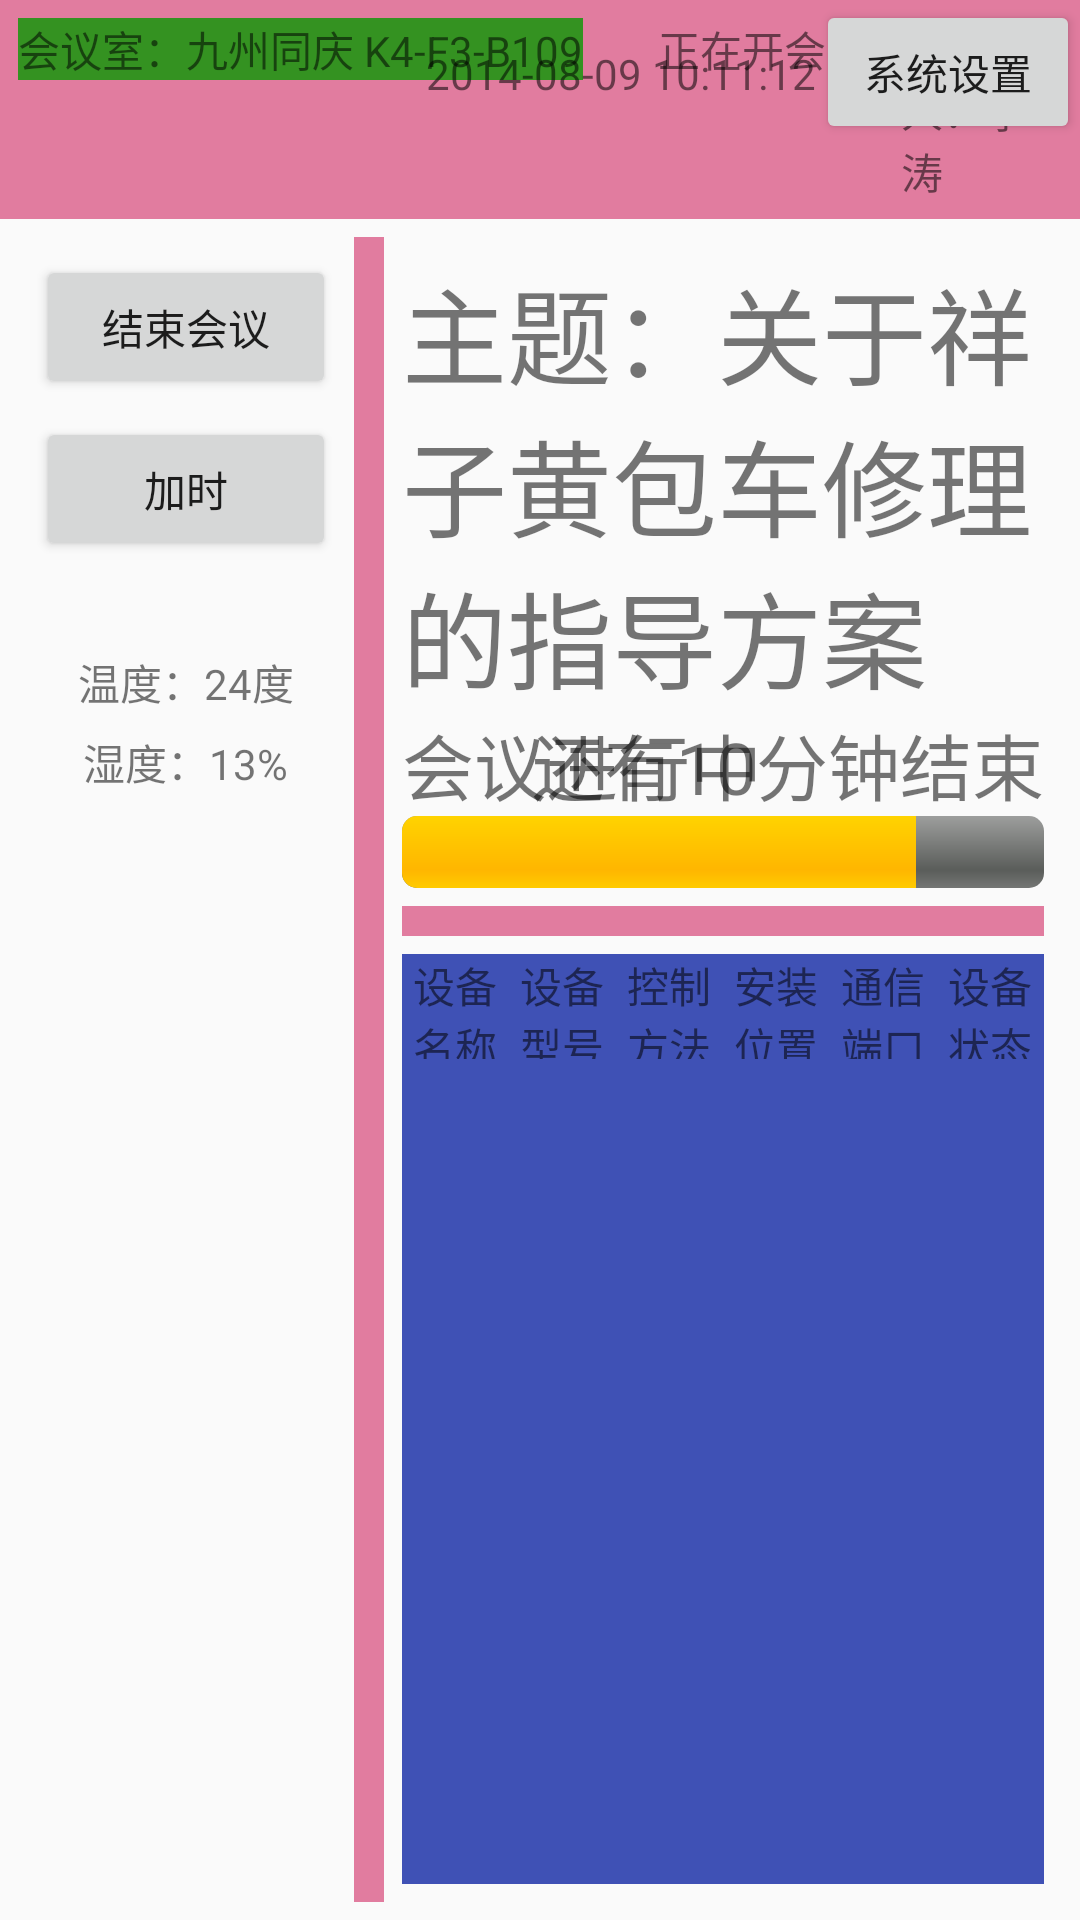

Reconstruct the res/layout file that produces this screen, plus the resources it refers to.
<!-- AndroidManifest.xml: application theme Theme.AppCompat.Light.NoActionBar -->
<!-- res/layout/activity_inner_meeting.xml -->
<?xml version="1.0" encoding="utf-8"?>
<LinearLayout xmlns:android="http://schemas.android.com/apk/res/android"
    xmlns:tools="http://schemas.android.com/tools"
    android:layout_width="match_parent"
    android:layout_height="match_parent"
    tools:context="com.example.zhangyl.myapplication.BeforeMeetingActivity"
    android:orientation="vertical">
    
    <FrameLayout
        android:layout_width="match_parent"
        android:layout_height="wrap_content"
        android:background="@color/colorAccent">
        <LinearLayout
            android:layout_width="wrap_content"
            android:layout_height="wrap_content"
            android:orientation="horizontal"
            android:padding="6dp"
            android:layout_gravity="center_vertical">

            <TextView
                android:layout_width="wrap_content"
                android:layout_height="wrap_content"
                android:id="@+id/room_name_title"
                android:text="会议室：九州同庆 K4-F3-B109"
                android:layout_marginRight="25dp"
                android:background="#349221"/>

            <TextView
                android:id="@+id/room_state"
                android:layout_width="wrap_content"
                android:layout_height="wrap_content"
                android:text="正在开会"
                android:layout_marginRight="25dp" />

            <TextView
                android:id="@+id/room_user"
                android:layout_width="wrap_content"
                android:layout_height="wrap_content"
                android:text="使用人：李涛" />
        </LinearLayout>

        <LinearLayout
            android:layout_width="wrap_content"
            android:layout_height="wrap_content"
            android:layout_gravity="right">
            <TextView
                android:id="@+id/text_clock"
                android:layout_width="wrap_content"
                android:layout_height="wrap_content"
                android:text="2014-08-09 10:11:12"/>

            <Button
                android:layout_width="wrap_content"
                android:layout_height="wrap_content"
                android:text="@string/global_cfg"/>
        </LinearLayout>
    </FrameLayout>


    
    <LinearLayout
        android:layout_width="match_parent"
        android:layout_height="match_parent"
        android:orientation="horizontal"
        android:padding="6dp">

        
        <LinearLayout
            android:layout_width="wrap_content"
            android:layout_height="match_parent"
            android:orientation="vertical"
            android:gravity="center_horizontal"
            android:padding="6dp">

            <Button
                android:id="@+id/btn_stop_meeting"
                android:layout_width="100dp"
                android:layout_height="wrap_content"
                android:text="@string/stop_meeting"
                android:layout_marginBottom="6dp"/>

            <Button
                android:id="@+id/btn_add_meeting_time"
                android:layout_width="100dp"
                android:layout_height="wrap_content"
                android:text="@string/add_meeting_time" />

            <View
                android:layout_width="match_parent"
                android:layout_height="30dp"/>


            <TextView
                android:layout_width="wrap_content"
                android:layout_height="wrap_content"
                android:text="温度：24度"
                android:layout_marginBottom="6dp"/>

            <TextView
                android:layout_width="wrap_content"
                android:layout_height="wrap_content"
                android:text="湿度：13%"/>

        </LinearLayout>

        <View android:layout_width="10dp"
            android:layout_height="match_parent"
            android:background="@color/colorAccent"/>

        
        <LinearLayout
            android:id="@+id/inner_meeting_area"
            android:layout_width="match_parent"
            android:layout_height="match_parent"
            android:orientation="vertical"
            android:padding="6dp">

            <TextView
                android:id="@+id/meeting_title"
                android:layout_width="wrap_content"
                android:layout_height="wrap_content"
                android:text="主题：关于祥子黄包车修理的指导方案"
                android:textSize="35dp"/>

            <FrameLayout
                android:layout_width="match_parent"
                android:layout_height="wrap_content">
                <TextView
                    android:id="@+id/meeting_running"
                    android:layout_width="wrap_content"
                    android:layout_height="wrap_content"
                    android:text="会议进行中"
                    android:textSize="24dp"/>

                <TextView
                    android:id="@+id/meeting_left_time"
                    android:layout_width="wrap_content"
                    android:layout_height="wrap_content"
                    android:text="还有10分钟结束"
                    android:textSize="24dp"
                    android:layout_gravity="right"/>
            </FrameLayout>

            <ProgressBar
                android:id="@+id/meeting_progress_bar"
                android:layout_width="match_parent"
                android:layout_height="24dp"
                android:progress="80"
                android:layout_marginBottom="6dp"
                style="@android:style/Widget.ProgressBar.Horizontal"/>

            <View
                android:layout_width="match_parent"
                android:layout_height="10dp"
                android:background="@color/colorAccent"
                android:layout_marginBottom="6dp"/>

            <include layout="@layout/dev_list_head"/>
            <ListView
                android:layout_width="match_parent"
                android:layout_height="match_parent"
                android:id="@+id/dev_list_view"
                android:layout_gravity="center"
                android:minHeight="400dp"
                android:minWidth="210dp"
                android:background="@color/colorPrimary">

            </ListView>
        </LinearLayout>
    </LinearLayout>
</LinearLayout>
<!-- res/layout/dev_list_head.xml (included above) -->
<?xml version="1.0" encoding="utf-8"?>
<LinearLayout xmlns:android="http://schemas.android.com/apk/res/android"
    android:orientation="horizontal" android:layout_width="match_parent"
    android:layout_height="35dp"
    android:gravity="center_vertical"
    android:background="@color/colorPrimary">

    <TextView
        style="@style/dev_list_head_style"
        android:text="@string/dev_name" />
    <TextView
        style="@style/dev_list_head_style"
        android:text="@string/dev_mode"/>
    <TextView
        style="@style/dev_list_head_style"
        android:text="@string/dev_ctrl_method"/>
    <TextView
        style="@style/dev_list_head_style"
        android:text="@string/dev_position"/>
    <TextView
        style="@style/dev_list_head_style"
        android:text="@string/dev_port"/>
    <TextView
        style="@style/dev_list_head_style"
        android:text="@string/dev_state"/>

</LinearLayout>
<!-- resources referenced by this layout -->
<resources>
  <color name="colorAccent">#e17c9f</color>
  <color name="colorPrimary">#3f51b5</color>
  <string name="add_meeting_time">加时</string>
  <string name="dev_ctrl_method">控制方法</string>
  <string name="dev_mode">设备型号</string>
  <string name="dev_name">设备名称</string>
  <string name="dev_port">通信端口</string>
  <string name="dev_position">安装位置</string>
  <string name="dev_state">设备状态</string>
  <string name="global_cfg">系统设置</string>
  <string name="stop_meeting">结束会议</string>
  <style name="dev_list_head_style">
          <item name="android:layout_height">wrap_content</item>
          <item name="android:layout_weight">1</item>
          <item name="android:layout_width">wrap_content</item>
          <item name="android:gravity">center</item>
      </style>
</resources>
